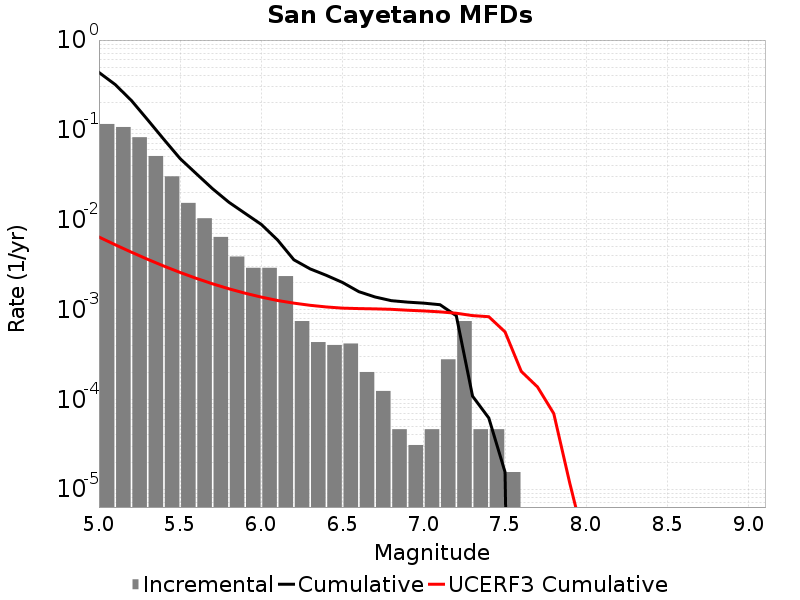

Source data for this figure (header and first rows):
Magnitude, Incremental Rate, Cumulative Rate, UCERF3 Cumulative Rate
5.05, 0.1163, 0.436, 0.006409
5.15, 0.1076, 0.3197, 0.005258
5.25, 0.0828, 0.2121, 0.004344
5.35, 0.05116, 0.1293, 0.003618
5.45, 0.03039, 0.07819, 0.003041
5.55, 0.01537, 0.0478, 0.002583
5.65, 0.01037, 0.03243, 0.002219
5.75, 0.006424, 0.02206, 0.00193
5.85, 0.003885, 0.01563, 0.0017
5.95, 0.00291, 0.01175, 0.001517
6.05, 0.00291, 0.008839, 0.001373
6.15, 0.002353, 0.005929, 0.001259
6.25, 7.430256E-4, 0.003576, 0.001177
6.35, 4.334316E-4, 0.002833, 0.001113
6.45, 4.024722E-4, 0.002399, 0.001067
6.55, 4.179519E-4, 0.001997, 0.001035
6.65, 2.012361E-4, 0.001579, 0.001023
6.75, 1.238376E-4, 0.001378, 0.001016
6.85, 4.64391E-5, 0.001254, 0.001004
6.95, 3.09594E-5, 0.001207, 9.810684E-4
7.05, 4.64391E-5, 0.001176, 9.6350256E-4
7.15, 2.786346E-4, 0.00113, 9.405502E-4
7.25, 7.430256E-4, 8.513835E-4, 9.082446E-4
7.35, 4.64391E-5, 1.083579E-4, 8.5489714E-4
7.45, 4.64391E-5, 6.19188E-5, 8.30789E-4
7.55, 1.54797E-5, 1.54797E-5, 5.630931E-4
7.65, 0.0, 0.0, 2.0447547E-4
7.75, 0.0, 0.0, 1.3712895E-4
7.85, 0.0, 0.0, 6.9328285E-5
7.95, 0.0, 0.0, 1.1354806E-5
8.05, 0.0, 0.0, 2.138137E-6
8.15, 0.0, 0.0, 0.0
8.25, 0.0, 0.0, 0.0
8.35, 0.0, 0.0, 0.0
8.45, 0.0, 0.0, 0.0
8.55, 0.0, 0.0, 0.0
8.65, 0.0, 0.0, 0.0
8.75, 0.0, 0.0, 0.0
8.85, 0.0, 0.0, 0.0
8.95, 0.0, 0.0, 0.0
9.05, 0.0, 0.0, 0.0
